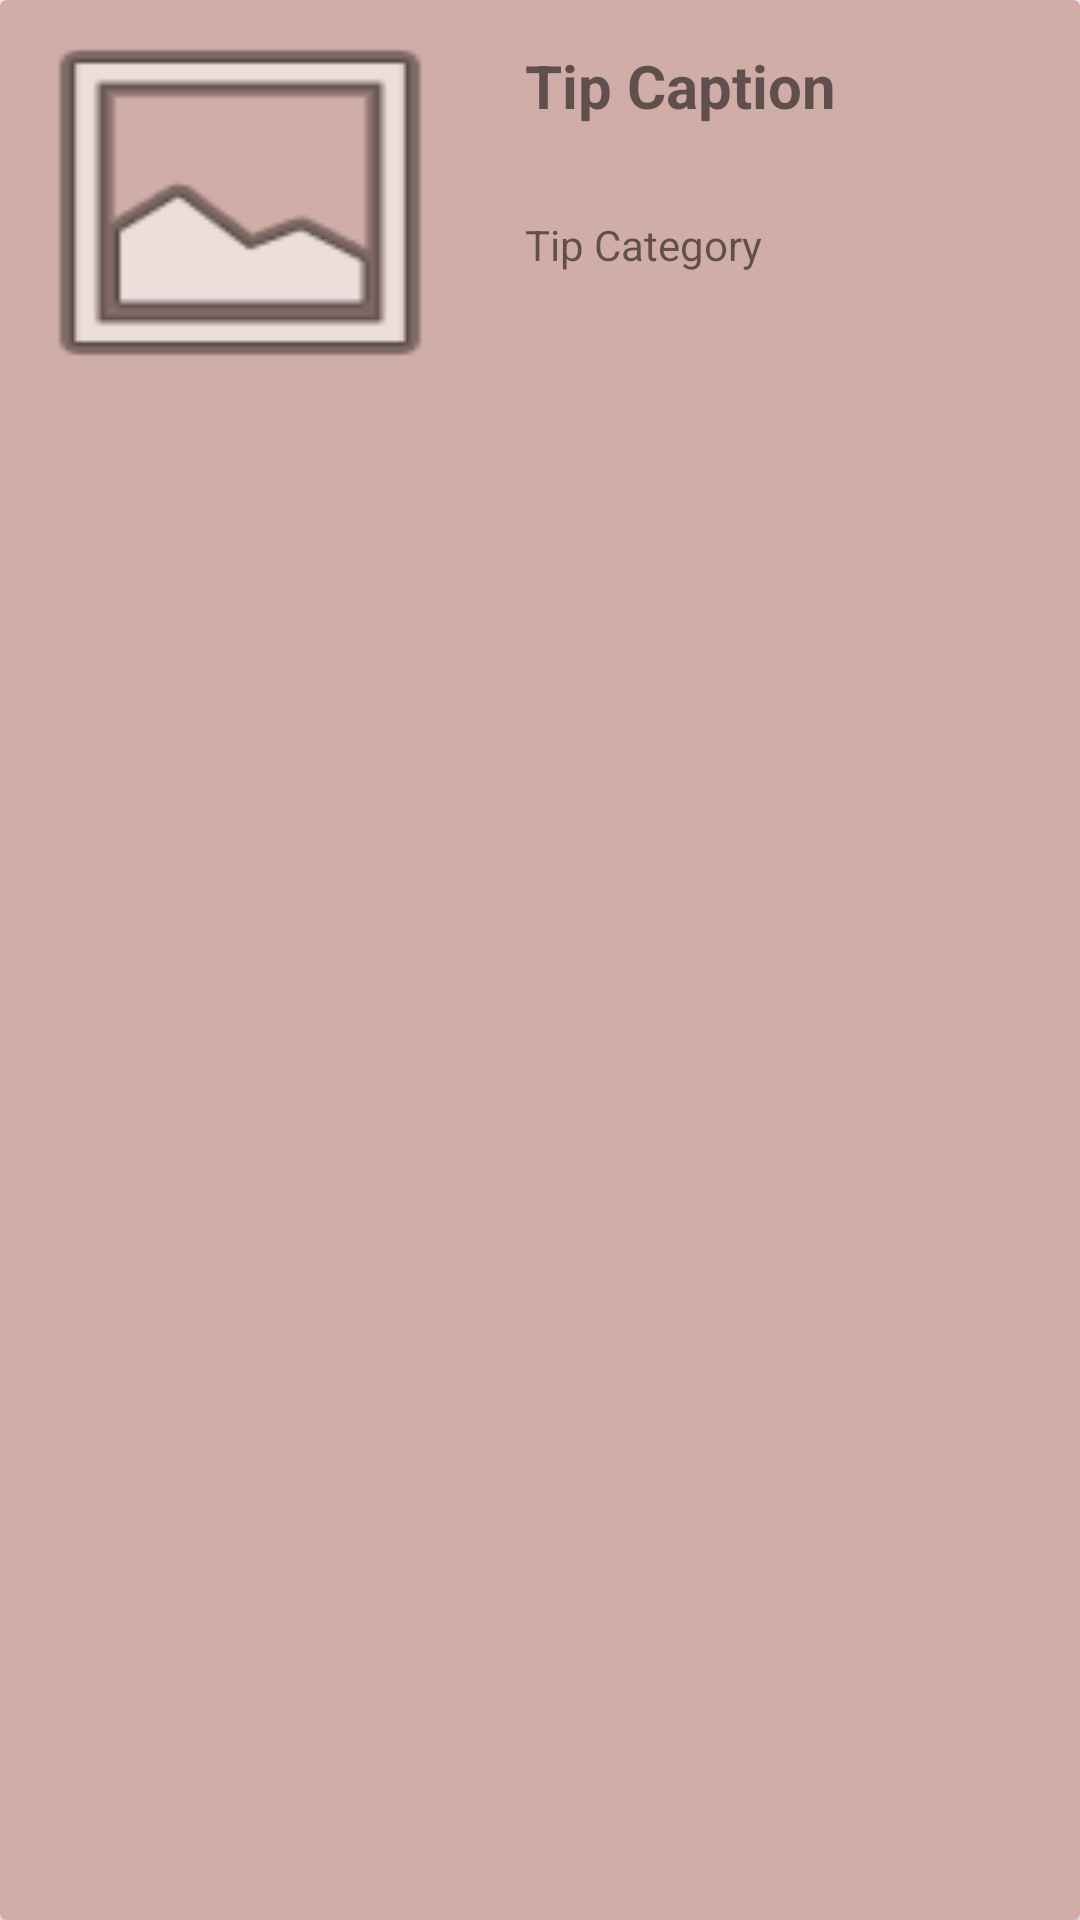

Produce the Android XML layout that renders to this screen, including the resource entries it uses.
<!-- AndroidManifest.xml: application theme AppTheme -->
<!-- res/layout/tips_row.xml -->
<?xml version="1.0" encoding="utf-8"?>
<androidx.cardview.widget.CardView xmlns:android="http://schemas.android.com/apk/res/android"
    xmlns:app="http://schemas.android.com/apk/res-auto"
    xmlns:tools="http://schemas.android.com/tools"
    android:layout_width="match_parent" android:layout_height="wrap_content"
    android:layout_margin="15dp" android:backgroundTint="#D1ADA7">

    <LinearLayout
        android:layout_width="match_parent"
        android:layout_height="wrap_content">

        <ImageView
            android:id="@+id/tip_image"
            android:layout_width="160dp"
            android:layout_height="135dp"
            android:adjustViewBounds="true"
            android:contentDescription="image"
            android:scaleType="fitXY"
            app:srcCompat="@android:drawable/ic_menu_gallery" />

        <LinearLayout
            android:layout_width="match_parent"
            android:layout_height="match_parent"
            android:orientation="vertical">

            <TextView
                android:id="@+id/tip_caption"
                android:layout_width="match_parent"
                android:layout_height="wrap_content"
                android:padding="15dp"
                android:text="Tip Caption"
                android:textSize="20sp"
                android:textStyle="bold" />


            <TextView
                android:id="@+id/tip_category"
                android:layout_width="match_parent"
                android:layout_height="wrap_content"
                android:padding="15dp"
                android:text="Tip Category" />

        </LinearLayout>

    </LinearLayout>


</androidx.cardview.widget.CardView>
<!-- resources referenced by this layout -->
<resources>
  <style name="AppTheme" parent="Theme.AppCompat.Light.DarkActionBar">
          
          <item name="colorPrimary">#D15E50</item>
          <item name="colorPrimaryDark">#9E392E</item>
          <item name="colorAccent">@color/colorAccent</item>
      </style>
  <color name="colorAccent">#000000</color>
</resources>
